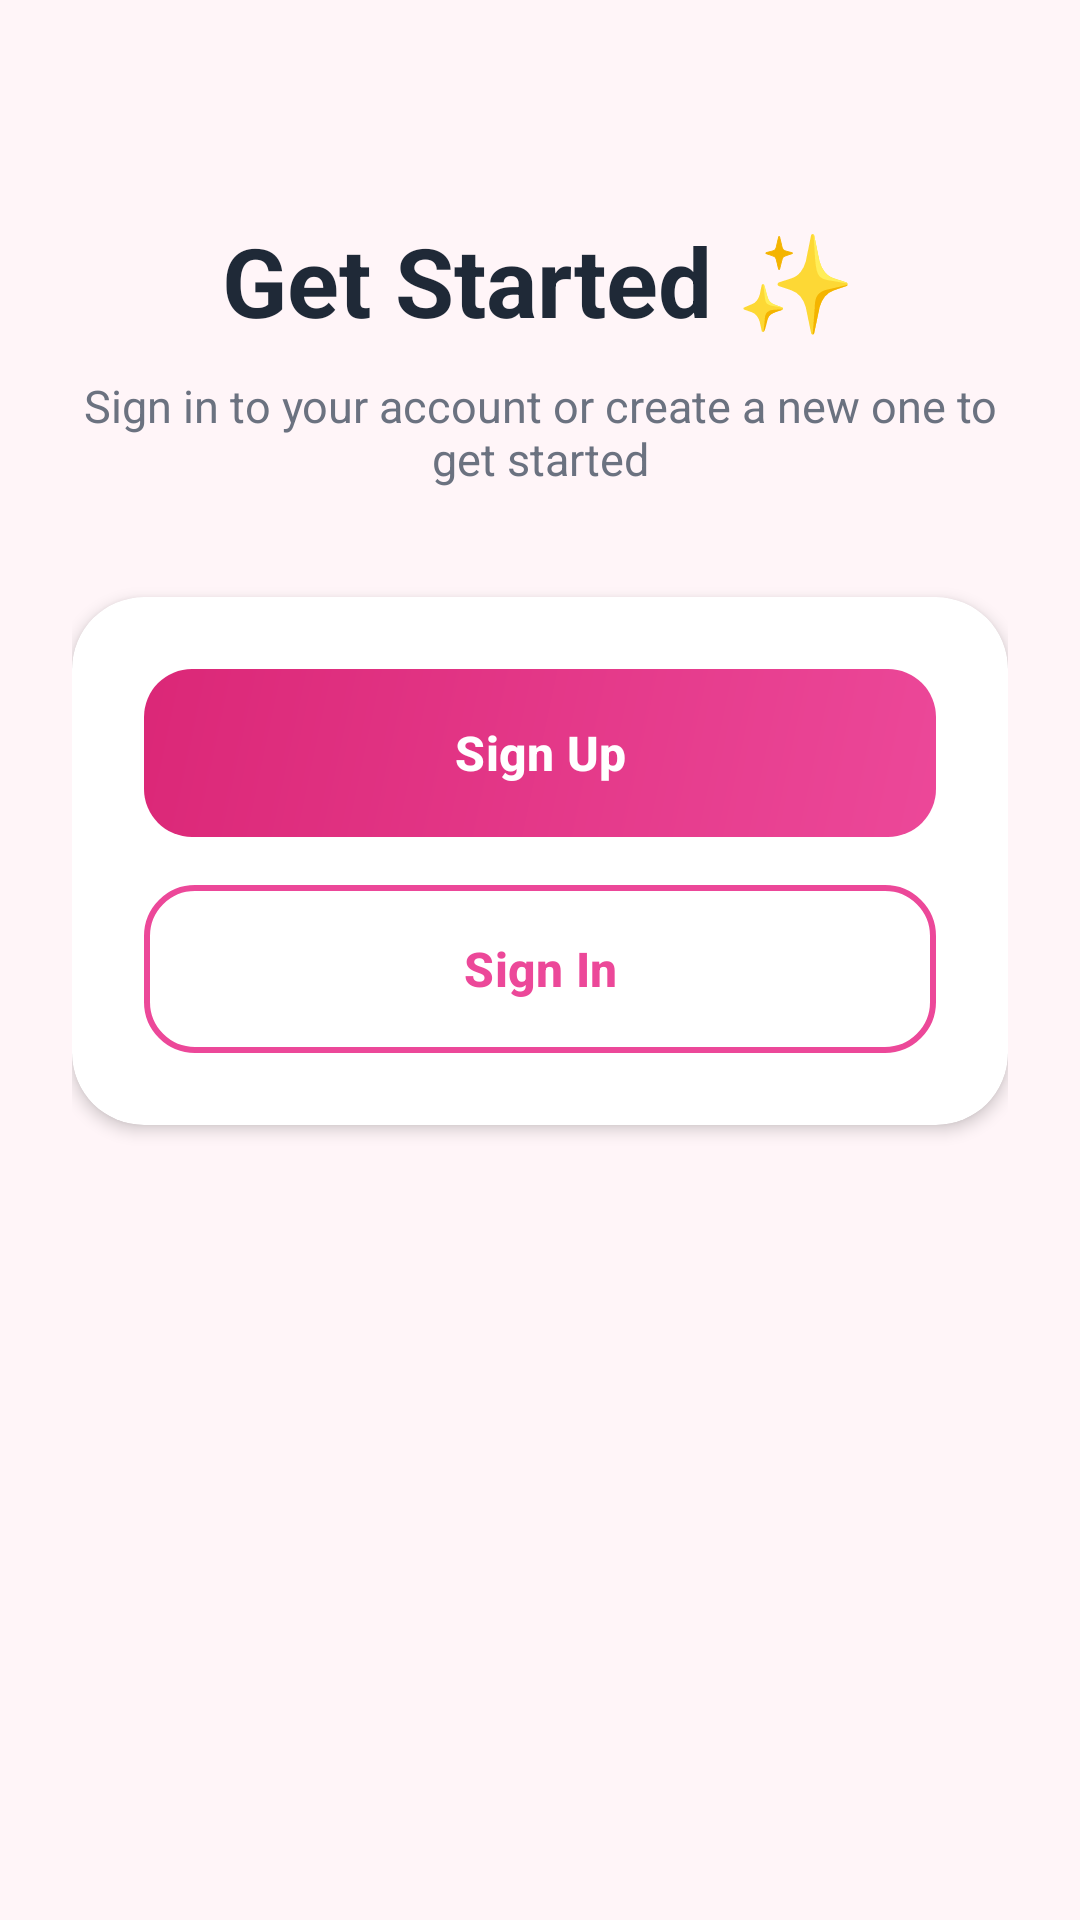

Reconstruct the res/layout file that produces this screen, plus the resources it refers to.
<!-- AndroidManifest.xml: application theme Theme.DialaApp2 -->
<!-- res/layout/activity_main.xml -->
<?xml version="1.0" encoding="utf-8"?>
<ScrollView xmlns:android="http://schemas.android.com/apk/res/android"
    xmlns:app="http://schemas.android.com/apk/res-auto"
    xmlns:tools="http://schemas.android.com/tools"
    android:id="@+id/LinearLayout"
    android:layout_width="match_parent"
    android:layout_height="match_parent"
    android:background="@color/bg_light"
    android:fillViewport="true"
    tools:context=".viewPkg.MainActivity">

    <androidx.constraintlayout.widget.ConstraintLayout
        android:layout_width="match_parent"
        android:layout_height="wrap_content"
        android:padding="24dp">

        
        <LinearLayout
            android:id="@+id/headerLayout"
            android:layout_width="match_parent"
            android:layout_height="wrap_content"
            android:layout_marginTop="48dp"
            android:gravity="center_horizontal"
            android:orientation="vertical"
            app:layout_constraintEnd_toEndOf="parent"
            app:layout_constraintStart_toStartOf="parent"
            app:layout_constraintTop_toTopOf="parent">

            <TextView
                android:layout_width="wrap_content"
                android:layout_height="wrap_content"
                android:text="@string/get_started"
                android:textColor="@color/text_primary"
                android:textSize="32sp"
                android:textStyle="bold" />

            <TextView
                android:layout_width="wrap_content"
                android:layout_height="wrap_content"
                android:layout_marginTop="10dp"
                android:gravity="center"
                android:text="@string/get_started_subtitle"
                android:textColor="@color/text_secondary"
                android:textSize="15sp" />
        </LinearLayout>

        
        <androidx.cardview.widget.CardView
            android:id="@+id/cardForm"
            android:layout_width="match_parent"
            android:layout_height="wrap_content"
            android:layout_marginTop="36dp"
            app:cardBackgroundColor="@color/card_bg"
            app:cardCornerRadius="24dp"
            app:cardElevation="3dp"
            app:cardMaxElevation="6dp"
            app:layout_constraintEnd_toEndOf="parent"
            app:layout_constraintStart_toStartOf="parent"
            app:layout_constraintTop_toBottomOf="@id/headerLayout">

            <LinearLayout
                android:layout_width="match_parent"
                android:layout_height="wrap_content"
                android:orientation="vertical"
                android:padding="24dp">

                
                <com.google.android.material.button.MaterialButton
                    android:id="@+id/btnRegisterScreen"
                    android:layout_width="match_parent"
                    android:layout_height="56dp"
                    android:background="@drawable/bg_primary_button"
                    android:text="@string/sign_up"
                    android:textAllCaps="false"
                    android:textColor="@color/white"
                    android:textSize="16sp"
                    android:textStyle="bold"
                    app:backgroundTint="@null"
                    app:cornerRadius="16dp" />

                
                <com.google.android.material.button.MaterialButton
                    android:id="@+id/btnAddTaskScreen"
                    android:layout_width="match_parent"
                    android:layout_height="56dp"
                    android:layout_marginTop="16dp"
                    android:background="@drawable/bg_secondary_button"
                    android:text="@string/sign_in"
                    android:textAllCaps="false"
                    android:textColor="@color/primary"
                    android:textSize="16sp"
                    android:textStyle="bold"
                    app:backgroundTint="@null"
                    app:cornerRadius="16dp" />

            </LinearLayout>
        </androidx.cardview.widget.CardView>

    </androidx.constraintlayout.widget.ConstraintLayout>

</ScrollView>
<!-- resources referenced by this layout -->
<resources>
  <color name="bg_light">#FFF5F8</color>
  <color name="card_bg">#FFFFFF</color>
  <color name="primary">#EC4899</color>
  <color name="text_primary">#1F2937</color>
  <color name="text_secondary">#6B7280</color>
  <color name="white">#FFFFFFFF</color>
  <!-- drawable bg_primary_button (drawable) -->
  <?xml version="1.0" encoding="utf-8"?>
  <ripple xmlns:android="http://schemas.android.com/apk/res/android"
      android:color="#33FFFFFF">
      <item>
          <shape android:shape="rectangle">
              <gradient
                  android:angle="135"
                  android:endColor="@color/primary_dark"
                  android:startColor="@color/primary" />
              <corners android:radius="16dp" />
          </shape>
      </item>
  </ripple>
  <!-- drawable bg_secondary_button (drawable) -->
  <?xml version="1.0" encoding="utf-8"?>
  <ripple xmlns:android="http://schemas.android.com/apk/res/android"
      android:color="#1AEC4899">
      <item>
          <shape android:shape="rectangle">
              <solid android:color="@color/card_bg" />
              <stroke
                  android:width="2dp"
                  android:color="@color/primary" />
              <corners android:radius="16dp" />
          </shape>
      </item>
  </ripple>
  <string name="get_started">Get Started ✨</string>
  <string name="get_started_subtitle">Sign in to your account or create a new one to get started</string>
  <string name="sign_in">Sign In</string>
  <string name="sign_up">Sign Up</string>
  <style name="Theme.DialaApp2" parent="Base.Theme.DialaApp2" />
  <color name="primary_dark">#DB2777</color>
  <style name="Base.Theme.DialaApp2" parent="Theme.Material3.DayNight">
          
          
      </style>
</resources>
